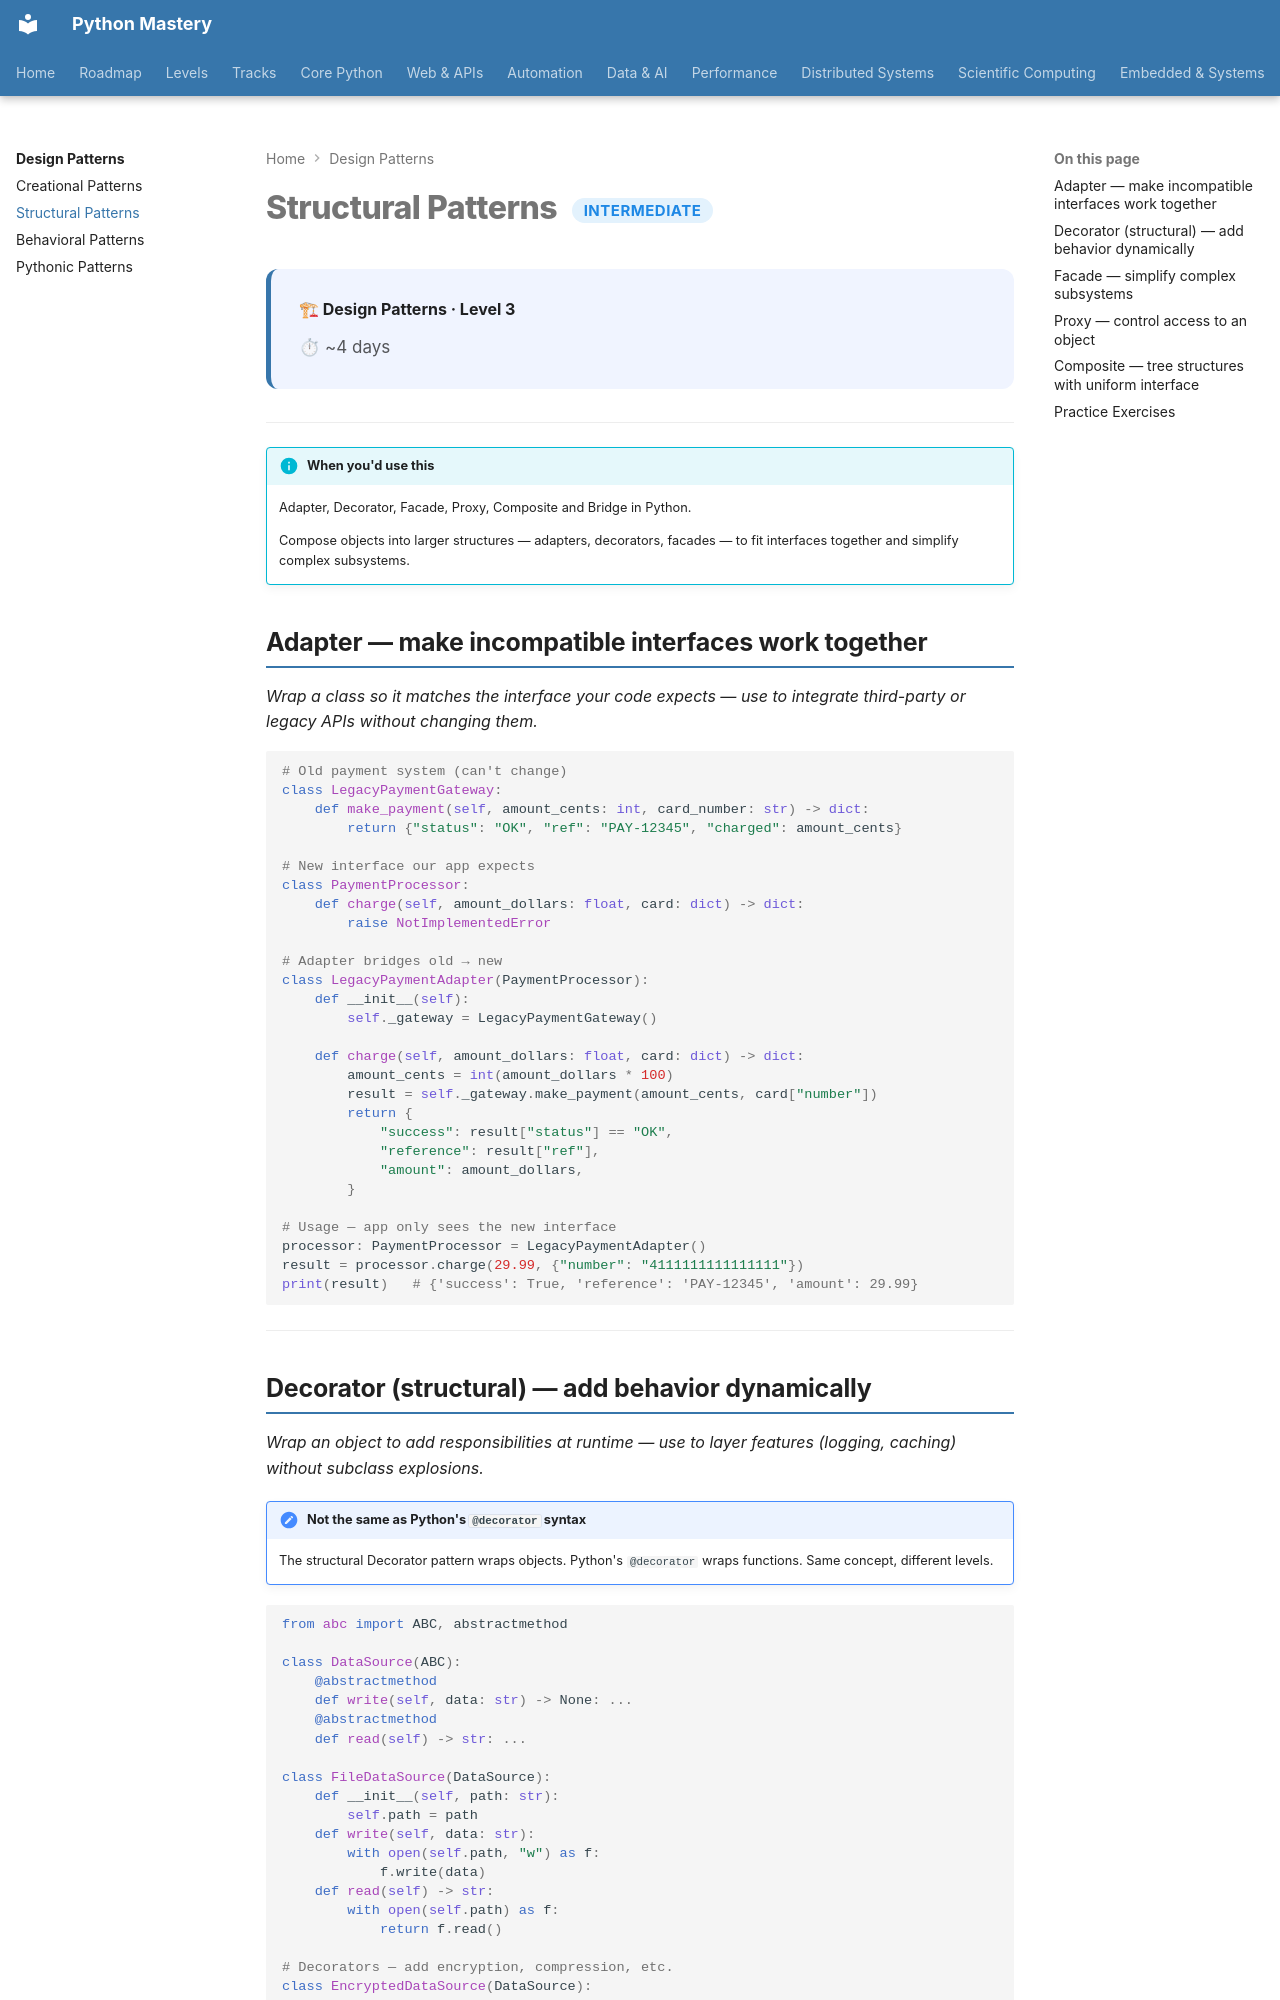

repository: SSnp75/PythonMastery-Site · page: patterns/structural/index.html · generator: mkdocs

---
title: Structural Patterns
description: Adapter, Decorator, Facade, Proxy, Composite and Bridge in Python
---

# Structural Patterns <span class="pm-badge pm-badge-intermediate">Intermediate</span>

<div class="pm-topic-header">
  <strong>🏗 Design Patterns · Level 3</strong>
  <div class="pm-topic-meta">
    <span>⏱ ~4 days</span>
  </div>
</div>

---

!!! info "When you'd use this"
    Adapter, Decorator, Facade, Proxy, Composite and Bridge in Python.

    Compose objects into larger structures — adapters, decorators, facades — to fit interfaces together and simplify complex subsystems.


## Adapter — make incompatible interfaces work together

*Wrap a class so it matches the interface your code expects — use to integrate third-party or legacy APIs without changing them.*

```python
# Old payment system (can't change)
class LegacyPaymentGateway:
    def make_payment(self, amount_cents: int, card_number: str) -> dict:
        return {"status": "OK", "ref": "PAY-12345", "charged": amount_cents}

# New interface our app expects
class PaymentProcessor:
    def charge(self, amount_dollars: float, card: dict) -> dict:
        raise NotImplementedError

# Adapter bridges old → new
class LegacyPaymentAdapter(PaymentProcessor):
    def __init__(self):
        self._gateway = LegacyPaymentGateway()

    def charge(self, amount_dollars: float, card: dict) -> dict:
        amount_cents = int(amount_dollars * 100)
        result = self._gateway.make_payment(amount_cents, card["number"])
        return {
            "success": result["status"] == "OK",
            "reference": result["ref"],
            "amount": amount_dollars,
        }

# Usage — app only sees the new interface
processor: PaymentProcessor = LegacyPaymentAdapter()
result = processor.charge(29.99, {"number": "4111111111111111"})
print(result)   # {'success': True, 'reference': 'PAY-12345', 'amount': 29.99}
```

---
